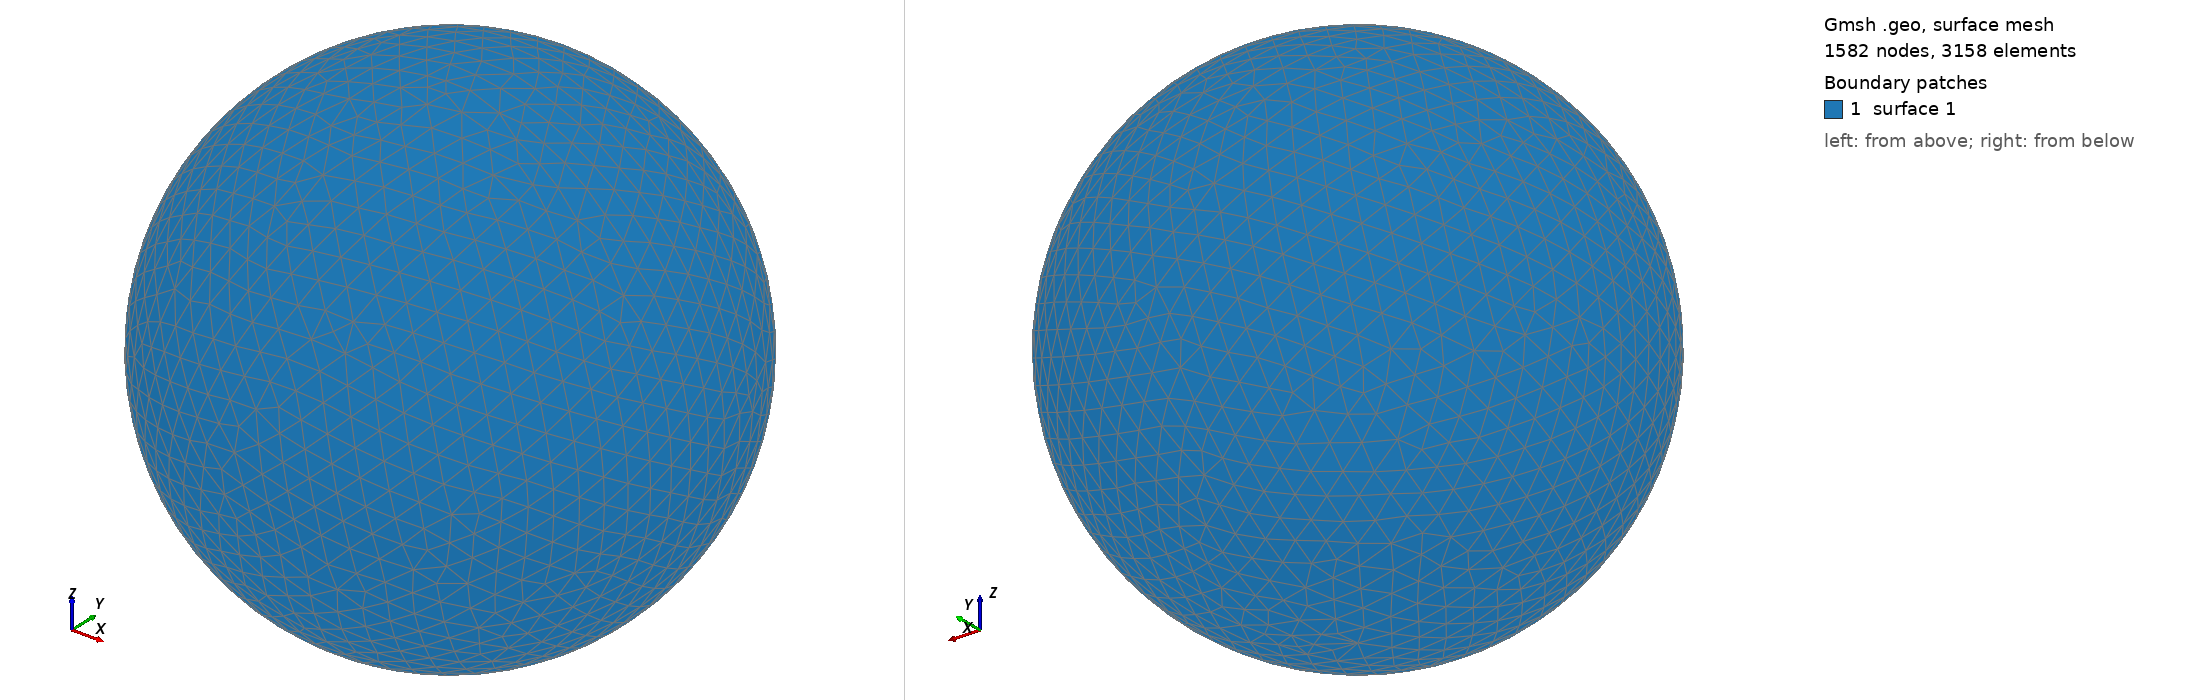

Gmsh geometry script, surface-meshed: 1582 nodes, 3158 surface elements. Boundary patches (legend numbers): 1 surface 1. Left view from above one corner, right view from below the opposite corner. The script declares no physical surfaces, so the legend lists its geometric surfaces. The drawing asked Gmsh for element sizes between 1% and 20% of the model's largest extent; the script's own settings can give other sizes.

=== shot2485.geo (drawn) ===
SetFactory("OpenCASCADE");
Point(1) = {0,0,0,0};
Sphere(1) = {0,0,0,0.53560000};
MeshSize{ PointsOf{ Surface{:}; } } = 0.053560000;
Mesh.ElementOrder=1;
Mesh.Format=39;
